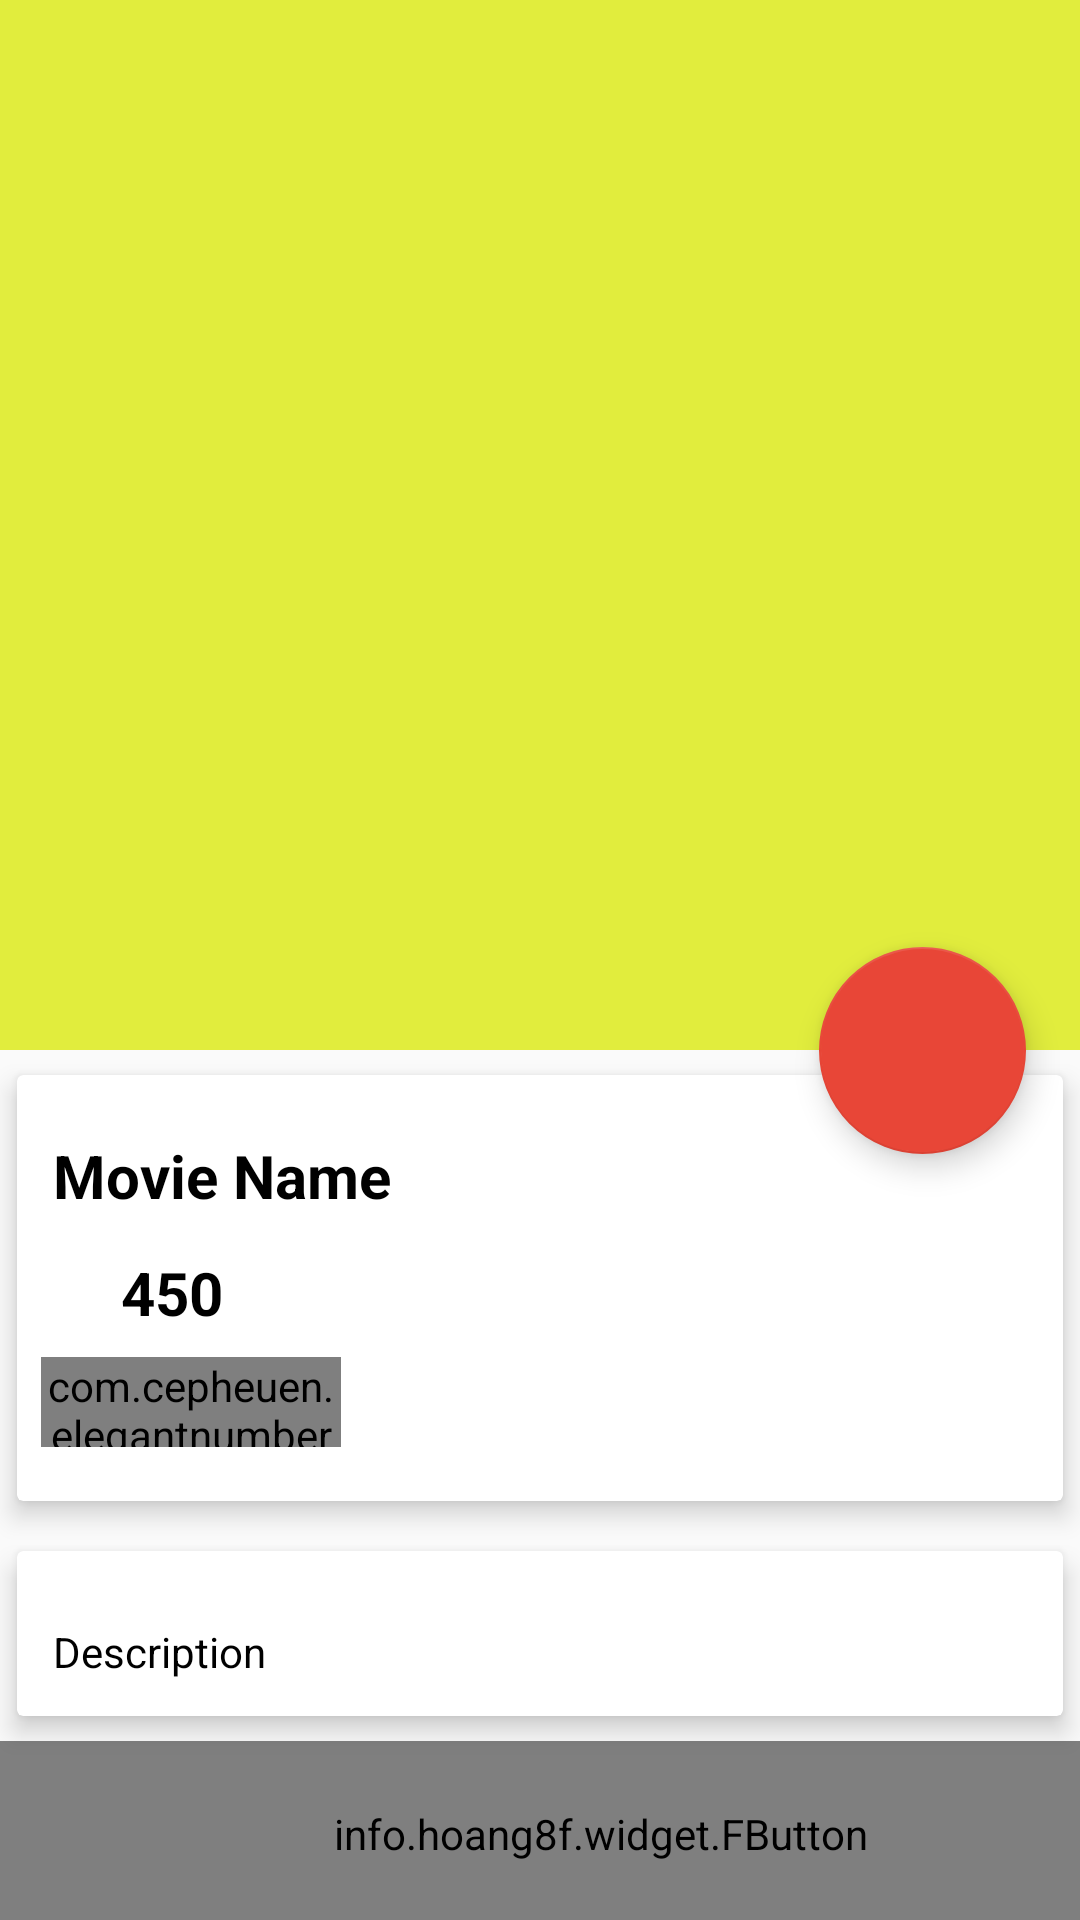

Reconstruct the res/layout file that produces this screen, plus the resources it refers to.
<!-- AndroidManifest.xml: application theme AppTheme -->
<!-- res/layout/activity_movie_detail.xml -->
<?xml version="1.0" encoding="utf-8"?>
<android.support.design.widget.CoordinatorLayout xmlns:android="http://schemas.android.com/apk/res/android"
    xmlns:app="http://schemas.android.com/apk/res-auto"
    xmlns:tools="http://schemas.android.com/tools"
    android:layout_width="match_parent"
    android:layout_height="match_parent"
    tools:context="com.example.gamesmannna.trytestapp.MovieDetail">

    <android.support.design.widget.AppBarLayout
        android:id="@+id/app_bar_layout"
        android:layout_width="match_parent"
        android:layout_height="wrap_content"
        android:theme="@style/ThemeOverlay.AppCompat.Dark.ActionBar"
        android:fitsSystemWindows="true">

        <android.support.design.widget.CollapsingToolbarLayout
            android:id="@+id/collapsing"
            android:layout_width="match_parent"
            android:layout_height="350dp"
            android:fitsSystemWindows="true"
            app:layout_scrollFlags="scroll|exitUntilCollapsed"
            app:contentScrim="#0e0d0e"
            app:expandedTitleTextAppearance="@android:color/transparent">

            <ImageView
                android:id="@+id/img_movie"
                android:layout_width="match_parent"
                android:layout_height="match_parent"
                android:contentDescription="@null"
                android:scaleType="centerCrop"
                app:layout_collapseMode="parallax"
                />

            <android.support.v7.widget.Toolbar
                android:id="@+id/toolbar"
                android:title="Movie Name"
                android:layout_width="match_parent"
                android:layout_height="?attr/actionBarSize"
                app:popupTheme="@style/ThemeOverlay.AppCompat.Light"
                app:layout_collapseMode="parallax"
                ></android.support.v7.widget.Toolbar>



        </android.support.design.widget.CollapsingToolbarLayout>

    </android.support.design.widget.AppBarLayout>

    <android.support.design.widget.FloatingActionButton
        android:id="@+id/btnCart"
        android:layout_width="69dp"

        android:layout_height="136dp"
        android:src="@drawable/ic_shopping_cart_black_24dp"
        app:backgroundTint="@color/MyRed"
        app:elevation="6dp"
        app:layout_anchor="@id/app_bar_layout"
        app:layout_anchorGravity="bottom|right|end"
        app:pressedTranslationZ="12dp"
        app:useCompatPadding="true"
        tools:layout_editor_absoluteX="302dp"
        tools:layout_editor_absoluteY="278dp" />

    <android.support.v4.widget.NestedScrollView
        android:id="@+id/nestedScrollView"
        android:clipToPadding="false"
        android:layout_width="match_parent"
        android:layout_height="match_parent"
        app:layout_behavior="@string/appbar_scrolling_view_behavior"
        >

        <LinearLayout
            android:orientation="vertical"
            android:layout_width="match_parent"
            android:layout_height="wrap_content">

            <android.support.v7.widget.CardView
                android:layout_width="match_parent"
                android:layout_height="wrap_content"

                app:cardElevation="5dp"
                app:cardUseCompatPadding="true">

                <LinearLayout
                    android:layout_width="match_parent"
                    android:layout_height="wrap_content"


                    android:orientation="vertical">

                    <TextView
                        android:id="@+id/movie_name"
                        android:layout_width="wrap_content"
                        android:layout_height="wrap_content"
                        android:layout_marginTop="8dp"
                        android:padding="12dp"
                        android:text="Movie Name"
                        android:textColor="@android:color/black"
                        android:textSize="20sp"
                        android:textStyle="bold" />

                    <LinearLayout
                        android:id="@+id/layout_price"
                        android:layout_width="match_parent"
                        android:layout_height="wrap_content"
                        android:orientation="horizontal">

                        <ImageView
                            android:layout_width="0dp"
                            android:layout_height="wrap_content"
                            android:layout_weight="1"
                            android:src="@drawable/ic_attach_money_black_24dp" />

                        <TextView
                            android:id="@+id/movie_price"
                            android:layout_width="0dp"
                            android:layout_height="wrap_content"
                            android:layout_weight="9"
                            android:text="450"
                            android:textColor="@android:color/black"
                            android:textSize="20sp"
                            android:textStyle="bold" />


                    </LinearLayout>

                    <com.cepheuen.elegantnumberbutton.view.ElegantNumberButton
                        android:id="@+id/number_button"
                        android:layout_width="100dp"
                        android:layout_height="30dp"
                        android:layout_marginBottom="18dp"
                        android:layout_marginLeft="8dp"
                        android:layout_marginTop="8dp"
                        app:backGroundColor="@android:color/white"
                        app:finalNumber="2"
                        app:initialNumber="1"
                        app:textColor="@android:color/black"
                        app:textSize="8sp"></com.cepheuen.elegantnumberbutton.view.ElegantNumberButton>

                </LinearLayout>

            </android.support.v7.widget.CardView>

            <android.support.v7.widget.CardView
                app:cardElevation="5dp"
                app:cardUseCompatPadding="true"
                android:layout_width="match_parent"
                android:layout_height="wrap_content">

                <TextView
                    android:id="@+id/movie_description"
                    android:layout_marginTop="12dp"
                    android:lineSpacingMultiplier="1.5"
                    android:padding="12dp"
                    android:text="Description"
                    android:textColor="@android:color/black"
                    android:textSize="14sp"
                    android:layout_width="wrap_content"
                    android:layout_height="wrap_content" />



            </android.support.v7.widget.CardView>

            <info.hoang8f.widget.FButton
                android:id="@+id/button1"
                android:layout_width="400dp"
                android:layout_height="62dp"
                android:text="Посмотреть все трейлеры"
                android:textAppearance="@style/TextAppearance.AppCompat.Medium"
                android:textColor="@color/colorPrimaryDark"
                android:textColorLink="@android:color/darker_gray"
                app:cornerRadius="34dp"
                app:shadowColor="@color/colorPrimaryDark"
                app:shadowEnabled="true"
                app:shadowHeight="5dp"
                app:layout_constraintBottom_toBottomOf="parent"
                app:layout_constraintLeft_toLeftOf="parent"
                app:layout_constraintRight_toRightOf="parent"
                app:layout_constraintTop_toTopOf="parent" />

        </LinearLayout>



    </android.support.v4.widget.NestedScrollView>



</android.support.design.widget.CoordinatorLayout>
<!-- resources referenced by this layout -->
<resources>
  <color name="MyRed">#e84637</color>
  <color name="colorPrimaryDark">#24261b</color>
  <style name="AppTheme" parent="Theme.AppCompat.Light.NoActionBar">
          
          <item name="colorPrimary">@color/colorPrimary</item>
          <item name="colorPrimaryDark">@color/colorPrimaryDark</item>
          <item name="colorAccent">@color/colorAccent</item>
      </style>
  <color name="colorPrimary">#e1ed3d</color>
  <color name="colorAccent">#ff4081</color>
</resources>
